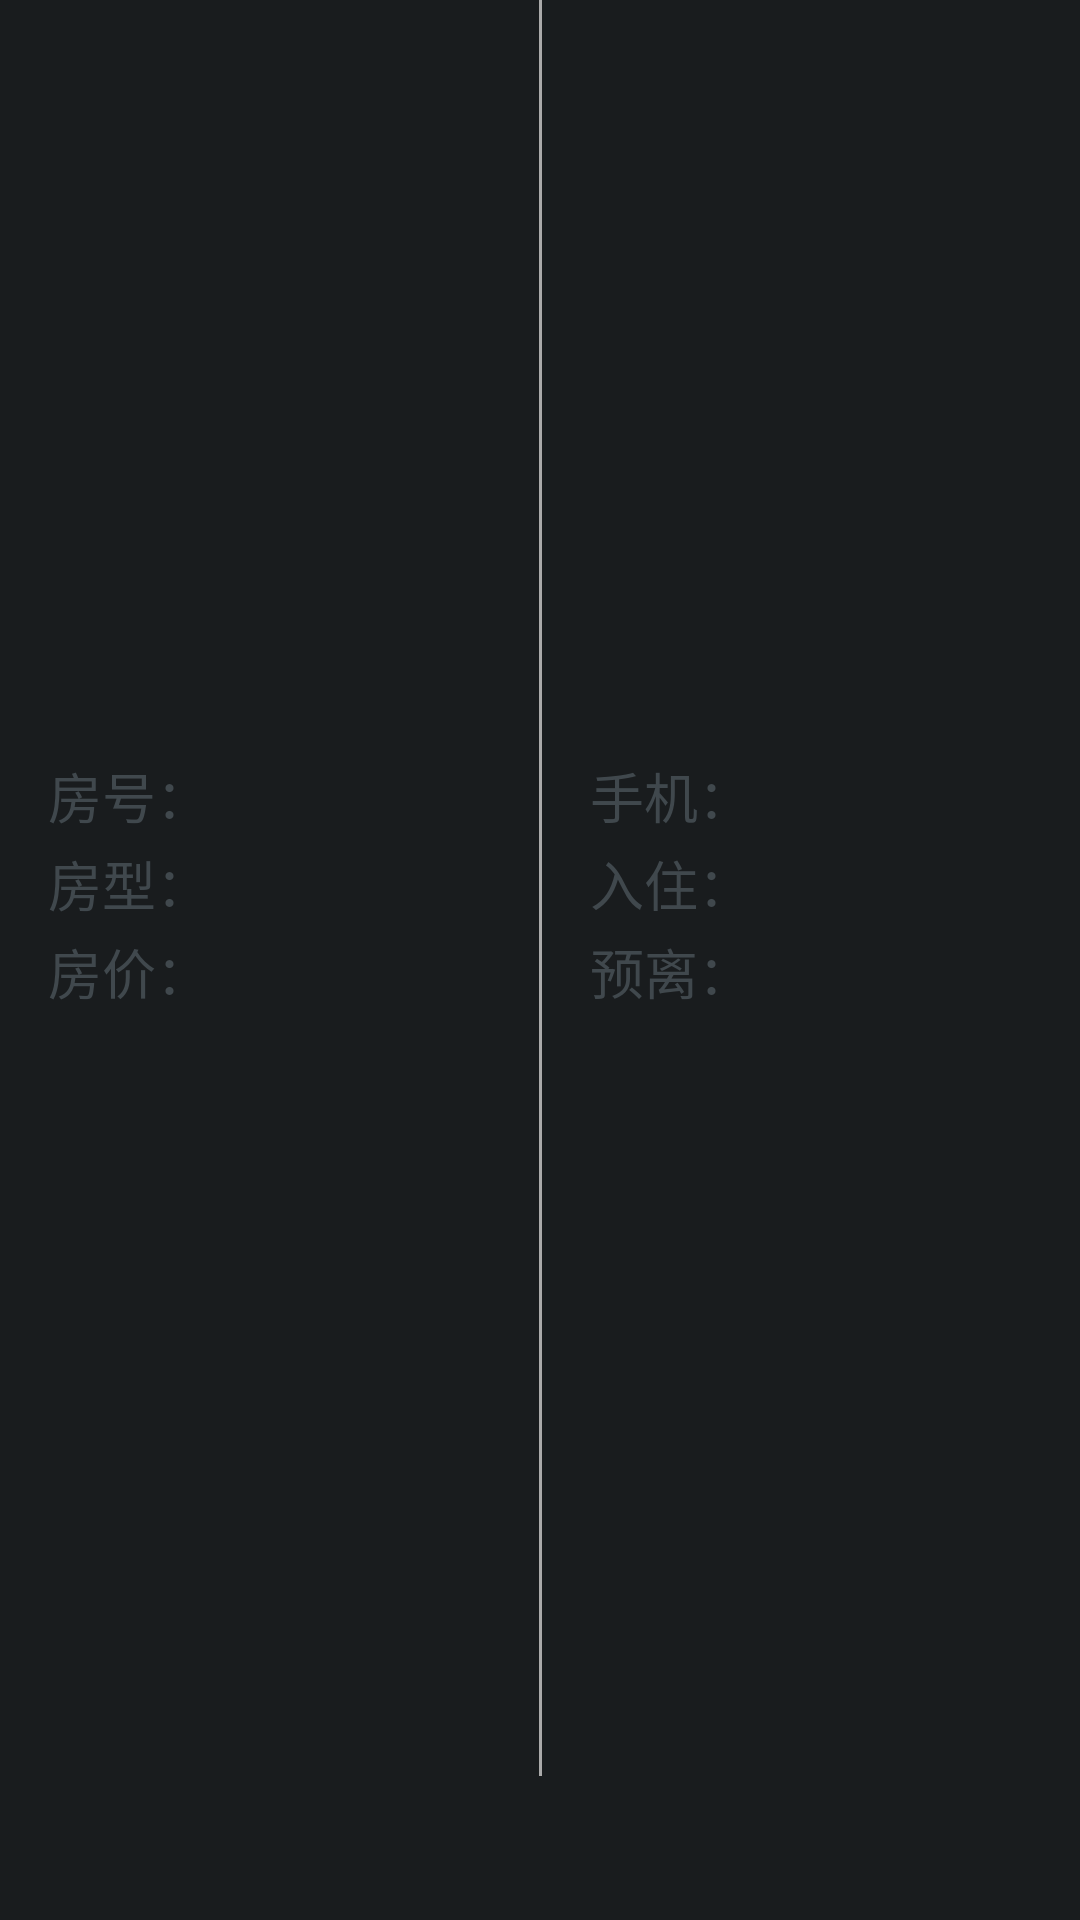

Write the Android layout XML for this screen, with the resource values it uses.
<!-- AndroidManifest.xml: activity theme android:Theme.DeviceDefault.NoActionBar.Fullscreen -->
<!-- res/layout/activity_room_info.xml -->
<LinearLayout xmlns:android="http://schemas.android.com/apk/res/android"
    xmlns:tools="http://schemas.android.com/tools"
    android:layout_width="match_parent"
    android:layout_height="match_parent"
    android:orientation="vertical"
    tools:context="${relativePackage}.${activityClass}" >

    <LinearLayout
        android:layout_width="match_parent"
        android:layout_height="0dp"
        android:layout_weight="1"
        android:orientation="horizontal" >

        

        <LinearLayout
            android:layout_width="match_parent"
            android:layout_height="match_parent"
            android:layout_marginEnd="16dp"
            android:layout_marginStart="16dp"
            android:layout_weight="1"
            android:gravity="center_vertical"
            android:orientation="vertical" >

            

            <RelativeLayout
                android:layout_width="wrap_content"
                android:layout_height="wrap_content" >

                <TextView
                    android:layout_width="wrap_content"
                    android:layout_height="wrap_content"
                    android:layout_alignParentStart="true"
                    android:text="@string/tv_room"
                    android:textAppearance="?android:attr/textAppearanceMediumInverse" />

                <TextView
                    android:id="@+id/tv_room"
                    android:layout_width="wrap_content"
                    android:layout_height="wrap_content"
                    android:layout_alignParentEnd="true"
                    android:textAppearance="?android:attr/textAppearanceLargeInverse" />
            </RelativeLayout>

            

            <RelativeLayout
                android:layout_width="wrap_content"
                android:layout_height="wrap_content" >

                <TextView
                    android:layout_width="wrap_content"
                    android:layout_height="wrap_content"
                    android:layout_alignParentStart="true"
                    android:text="@string/tv_type"
                    android:textAppearance="?android:attr/textAppearanceMediumInverse" />

                <TextView
                    android:id="@+id/tv_type"
                    android:layout_width="wrap_content"
                    android:layout_height="wrap_content"
                    android:layout_alignParentEnd="true"
                    android:textAppearance="?android:attr/textAppearanceLargeInverse" />
            </RelativeLayout>

            

            <RelativeLayout
                android:layout_width="wrap_content"
                android:layout_height="wrap_content" >

                <TextView
                    android:layout_width="wrap_content"
                    android:layout_height="wrap_content"
                    android:layout_alignParentStart="true"
                    android:text="@string/tv_price"
                    android:textAppearance="?android:attr/textAppearanceMediumInverse" />

                <TextView
                    android:id="@+id/tv_price"
                    android:layout_width="wrap_content"
                    android:layout_height="wrap_content"
                    android:layout_alignParentEnd="true"
                    android:textAppearance="?android:attr/textAppearanceLargeInverse" />
            </RelativeLayout>
        </LinearLayout>

        <View
            android:layout_width="1dp"
            android:layout_height="match_parent"
            android:background="@android:color/darker_gray" >
        </View>

        

        <LinearLayout
            android:layout_width="match_parent"
            android:layout_height="match_parent"
            android:layout_marginEnd="16dp"
            android:layout_marginStart="16dp"
            android:layout_weight="1"
            android:gravity="center_vertical"
            android:orientation="vertical" >

            

            <RelativeLayout
                android:layout_width="wrap_content"
                android:layout_height="wrap_content" >

                <TextView
                    android:layout_width="wrap_content"
                    android:layout_height="wrap_content"
                    android:layout_alignParentStart="true"
                    android:text="@string/tv_mobile"
                    android:textAppearance="?android:attr/textAppearanceMediumInverse" />

                <TextView
                    android:id="@+id/tv_mobile"
                    android:layout_width="wrap_content"
                    android:layout_height="wrap_content"
                    android:layout_alignParentEnd="true"
                    android:textAppearance="?android:attr/textAppearanceLargeInverse" />
            </RelativeLayout>

            

            <RelativeLayout
                android:layout_width="wrap_content"
                android:layout_height="wrap_content" >

                <TextView
                    android:layout_width="wrap_content"
                    android:layout_height="wrap_content"
                    android:layout_alignParentStart="true"
                    android:text="@string/tv_checkin"
                    android:textAppearance="?android:attr/textAppearanceMediumInverse" />

                <TextView
                    android:id="@+id/tv_checkin"
                    android:layout_width="wrap_content"
                    android:layout_height="wrap_content"
                    android:layout_alignParentEnd="true"
                    android:textAppearance="?android:attr/textAppearanceLargeInverse" />
            </RelativeLayout>

            

            <RelativeLayout
                android:layout_width="wrap_content"
                android:layout_height="wrap_content" >

                <TextView
                    android:layout_width="wrap_content"
                    android:layout_height="wrap_content"
                    android:layout_alignParentStart="true"
                    android:text="@string/tv_checkout"
                    android:textAppearance="?android:attr/textAppearanceMediumInverse" />

                <TextView
                    android:id="@+id/tv_checkout"
                    android:layout_width="wrap_content"
                    android:layout_height="wrap_content"
                    android:layout_alignParentEnd="true"
                    android:textAppearance="?android:attr/textAppearanceLargeInverse" />
            </RelativeLayout>
        </LinearLayout>
    </LinearLayout>

    <Button
        android:id="@+id/btn_confirm"
        android:layout_width="wrap_content"
        android:layout_height="wrap_content"
        android:layout_gravity="center_horizontal"
        android:background="@drawable/btn"
        android:onClick="onConfirm" />

</LinearLayout>
<!-- resources referenced by this layout -->
<resources>
  <string name="tv_checkin">入住：</string>
  <string name="tv_checkout">预离：</string>
  <string name="tv_mobile">手机：</string>
  <string name="tv_price">房价：</string>
  <string name="tv_room">房号：</string>
  <string name="tv_type">房型：</string>
</resources>
